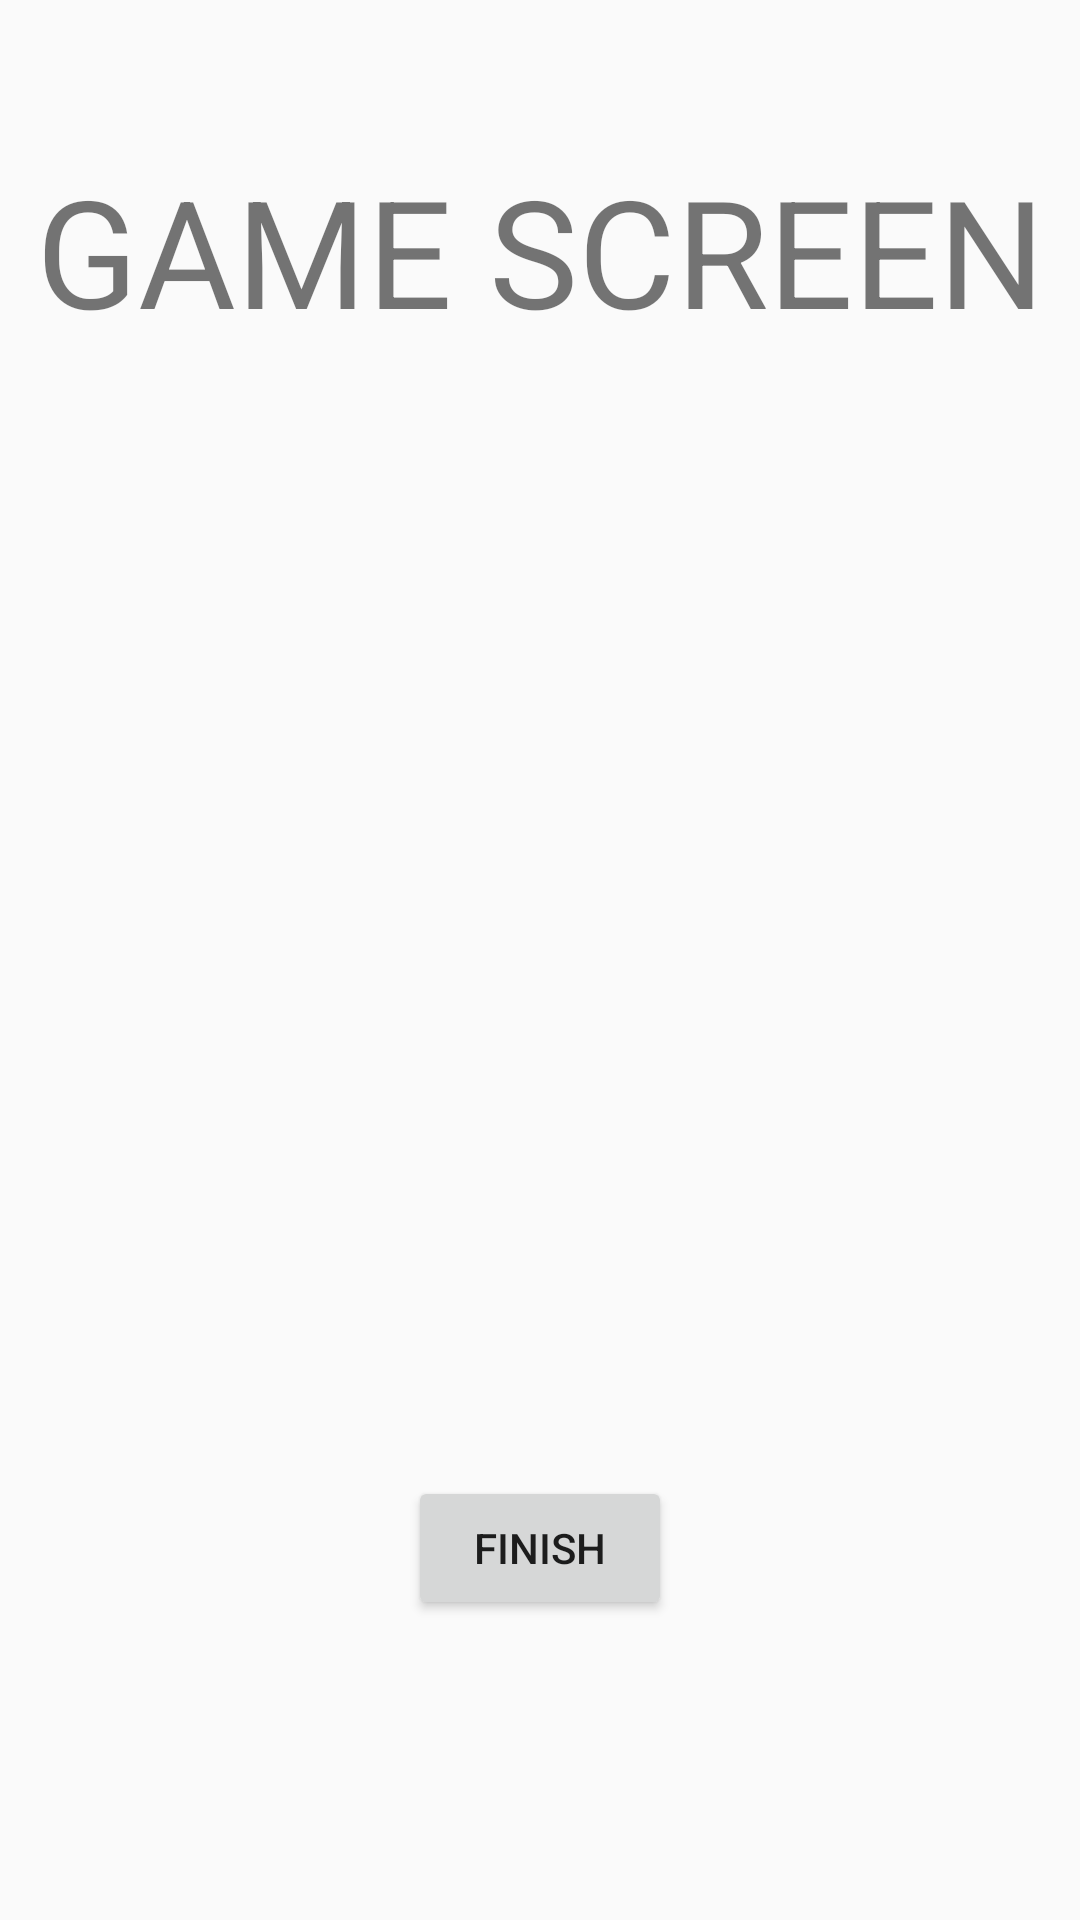

Here is an Android app screen rendered from its layout file. Give the layout XML and the strings, colors and styles it references.
<!-- AndroidManifest.xml: application theme Theme.KotlinFinishMethod -->
<!-- res/layout/activity_game_screen.xml -->
<?xml version="1.0" encoding="utf-8"?>
<androidx.constraintlayout.widget.ConstraintLayout xmlns:android="http://schemas.android.com/apk/res/android"
    xmlns:app="http://schemas.android.com/apk/res-auto"
    xmlns:tools="http://schemas.android.com/tools"
    android:id="@+id/main"
    android:layout_width="match_parent"
    android:layout_height="match_parent"
    tools:context=".ActivityGameScreen">

    <TextView
        android:id="@+id/textView2"
        android:layout_width="wrap_content"
        android:layout_height="wrap_content"
        android:layout_marginTop="50dp"
        android:text="GAME SCREEN"
        android:textSize="50sp"
        app:layout_constraintEnd_toEndOf="parent"
        app:layout_constraintHorizontal_bias="0.5"
        app:layout_constraintStart_toStartOf="parent"
        app:layout_constraintTop_toTopOf="parent" />

    <Button
        android:id="@+id/buttonFinish"
        android:layout_width="wrap_content"
        android:layout_height="wrap_content"
        android:layout_marginBottom="100dp"
        android:text="FINISH"
        app:layout_constraintBottom_toBottomOf="parent"
        app:layout_constraintEnd_toEndOf="parent"
        app:layout_constraintHorizontal_bias="0.5"
        app:layout_constraintStart_toStartOf="parent" />
</androidx.constraintlayout.widget.ConstraintLayout>
<!-- resources referenced by this layout -->
<resources>
  <style name="Theme.KotlinFinishMethod" parent="Base.Theme.KotlinFinishMethod" />
  <style name="Base.Theme.KotlinFinishMethod" parent="Theme.AppCompat.DayNight.DarkActionBar">
          
          
      </style>
</resources>
